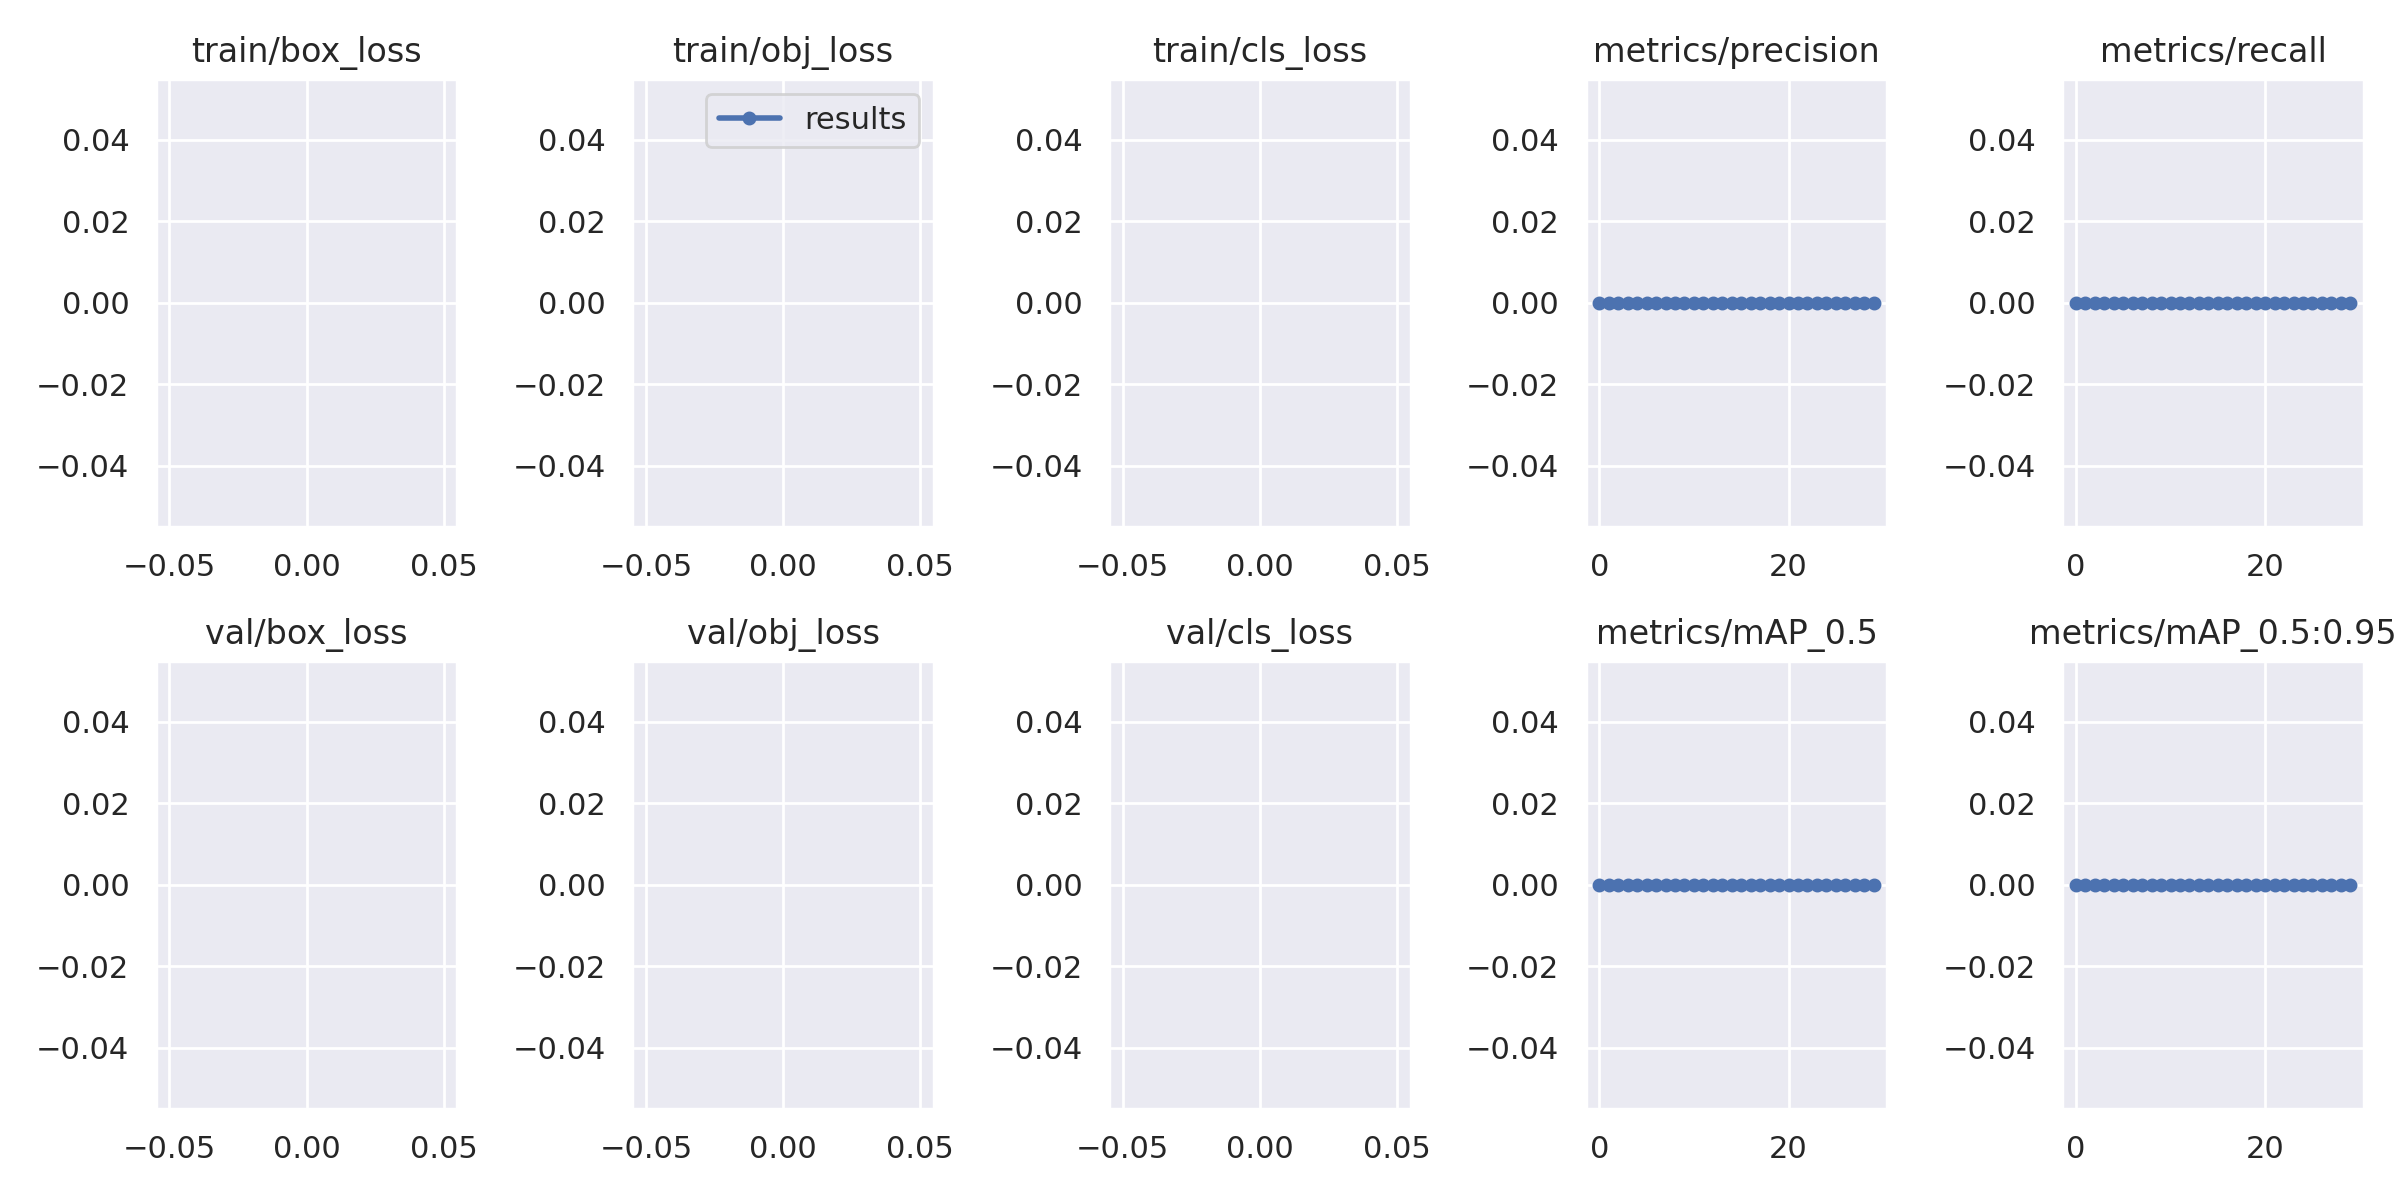

The data file committed next to this chart (first rows):
epoch, train/box_loss, train/obj_loss, train/cls_loss, metrics/precision, metrics/recall, metrics/mAP_0.5, metrics/mAP_0.5:0.95, val/box_loss, val/obj_loss, val/cls_loss, x/lr0, x/lr1, x/lr2
0, nan, nan, nan, 0, 0, 0, 0, nan, nan, nan, 0.07, 0.003333, 0.003333
1, nan, nan, nan, 0, 0, 0, 0, nan, nan, nan, 0.03979, 0.006446, 0.006446
2, nan, nan, nan, 0, 0, 0, 0, nan, nan, nan, 0.009345, 0.00934, 0.00934
3, nan, nan, nan, 0, 0, 0, 0, nan, nan, nan, 0.00901, 0.00901, 0.00901
4, nan, nan, nan, 0, 0, 0, 0, nan, nan, nan, 0.00901, 0.00901, 0.00901
5, nan, nan, nan, 0, 0, 0, 0, nan, nan, nan, 0.00868, 0.00868, 0.00868
6, nan, nan, nan, 0, 0, 0, 0, nan, nan, nan, 0.00835, 0.00835, 0.00835
7, nan, nan, nan, 0, 0, 0, 0, nan, nan, nan, 0.00802, 0.00802, 0.00802
8, nan, nan, nan, 0, 0, 0, 0, nan, nan, nan, 0.00769, 0.00769, 0.00769
9, nan, nan, nan, 0, 0, 0, 0, nan, nan, nan, 0.00736, 0.00736, 0.00736
10, nan, nan, nan, 0, 0, 0, 0, nan, nan, nan, 0.00703, 0.00703, 0.00703
11, nan, nan, nan, 0, 0, 0, 0, nan, nan, nan, 0.0067, 0.0067, 0.0067
12, nan, nan, nan, 0, 0, 0, 0, nan, nan, nan, 0.00637, 0.00637, 0.00637
13, nan, nan, nan, 0, 0, 0, 0, nan, nan, nan, 0.00604, 0.00604, 0.00604
14, nan, nan, nan, 0, 0, 0, 0, nan, nan, nan, 0.00571, 0.00571, 0.00571
15, nan, nan, nan, 0, 0, 0, 0, nan, nan, nan, 0.00538, 0.00538, 0.00538
16, nan, nan, nan, 0, 0, 0, 0, nan, nan, nan, 0.00505, 0.00505, 0.00505
17, nan, nan, nan, 0, 0, 0, 0, nan, nan, nan, 0.00472, 0.00472, 0.00472
18, nan, nan, nan, 0, 0, 0, 0, nan, nan, nan, 0.00439, 0.00439, 0.00439
19, nan, nan, nan, 0, 0, 0, 0, nan, nan, nan, 0.00406, 0.00406, 0.00406
20, nan, nan, nan, 0, 0, 0, 0, nan, nan, nan, 0.00373, 0.00373, 0.00373
21, nan, nan, nan, 0, 0, 0, 0, nan, nan, nan, 0.0034, 0.0034, 0.0034
22, nan, nan, nan, 0, 0, 0, 0, nan, nan, nan, 0.00307, 0.00307, 0.00307
23, nan, nan, nan, 0, 0, 0, 0, nan, nan, nan, 0.00274, 0.00274, 0.00274
24, nan, nan, nan, 0, 0, 0, 0, nan, nan, nan, 0.00241, 0.00241, 0.00241
25, nan, nan, nan, 0, 0, 0, 0, nan, nan, nan, 0.00208, 0.00208, 0.00208
26, nan, nan, nan, 0, 0, 0, 0, nan, nan, nan, 0.00175, 0.00175, 0.00175
27, nan, nan, nan, 0, 0, 0, 0, nan, nan, nan, 0.00142, 0.00142, 0.00142
28, nan, nan, nan, 0, 0, 0, 0, nan, nan, nan, 0.00109, 0.00109, 0.00109
29, nan, nan, nan, 0, 0, 0, 0, nan, nan, nan, 0.00076, 0.00076, 0.00076
